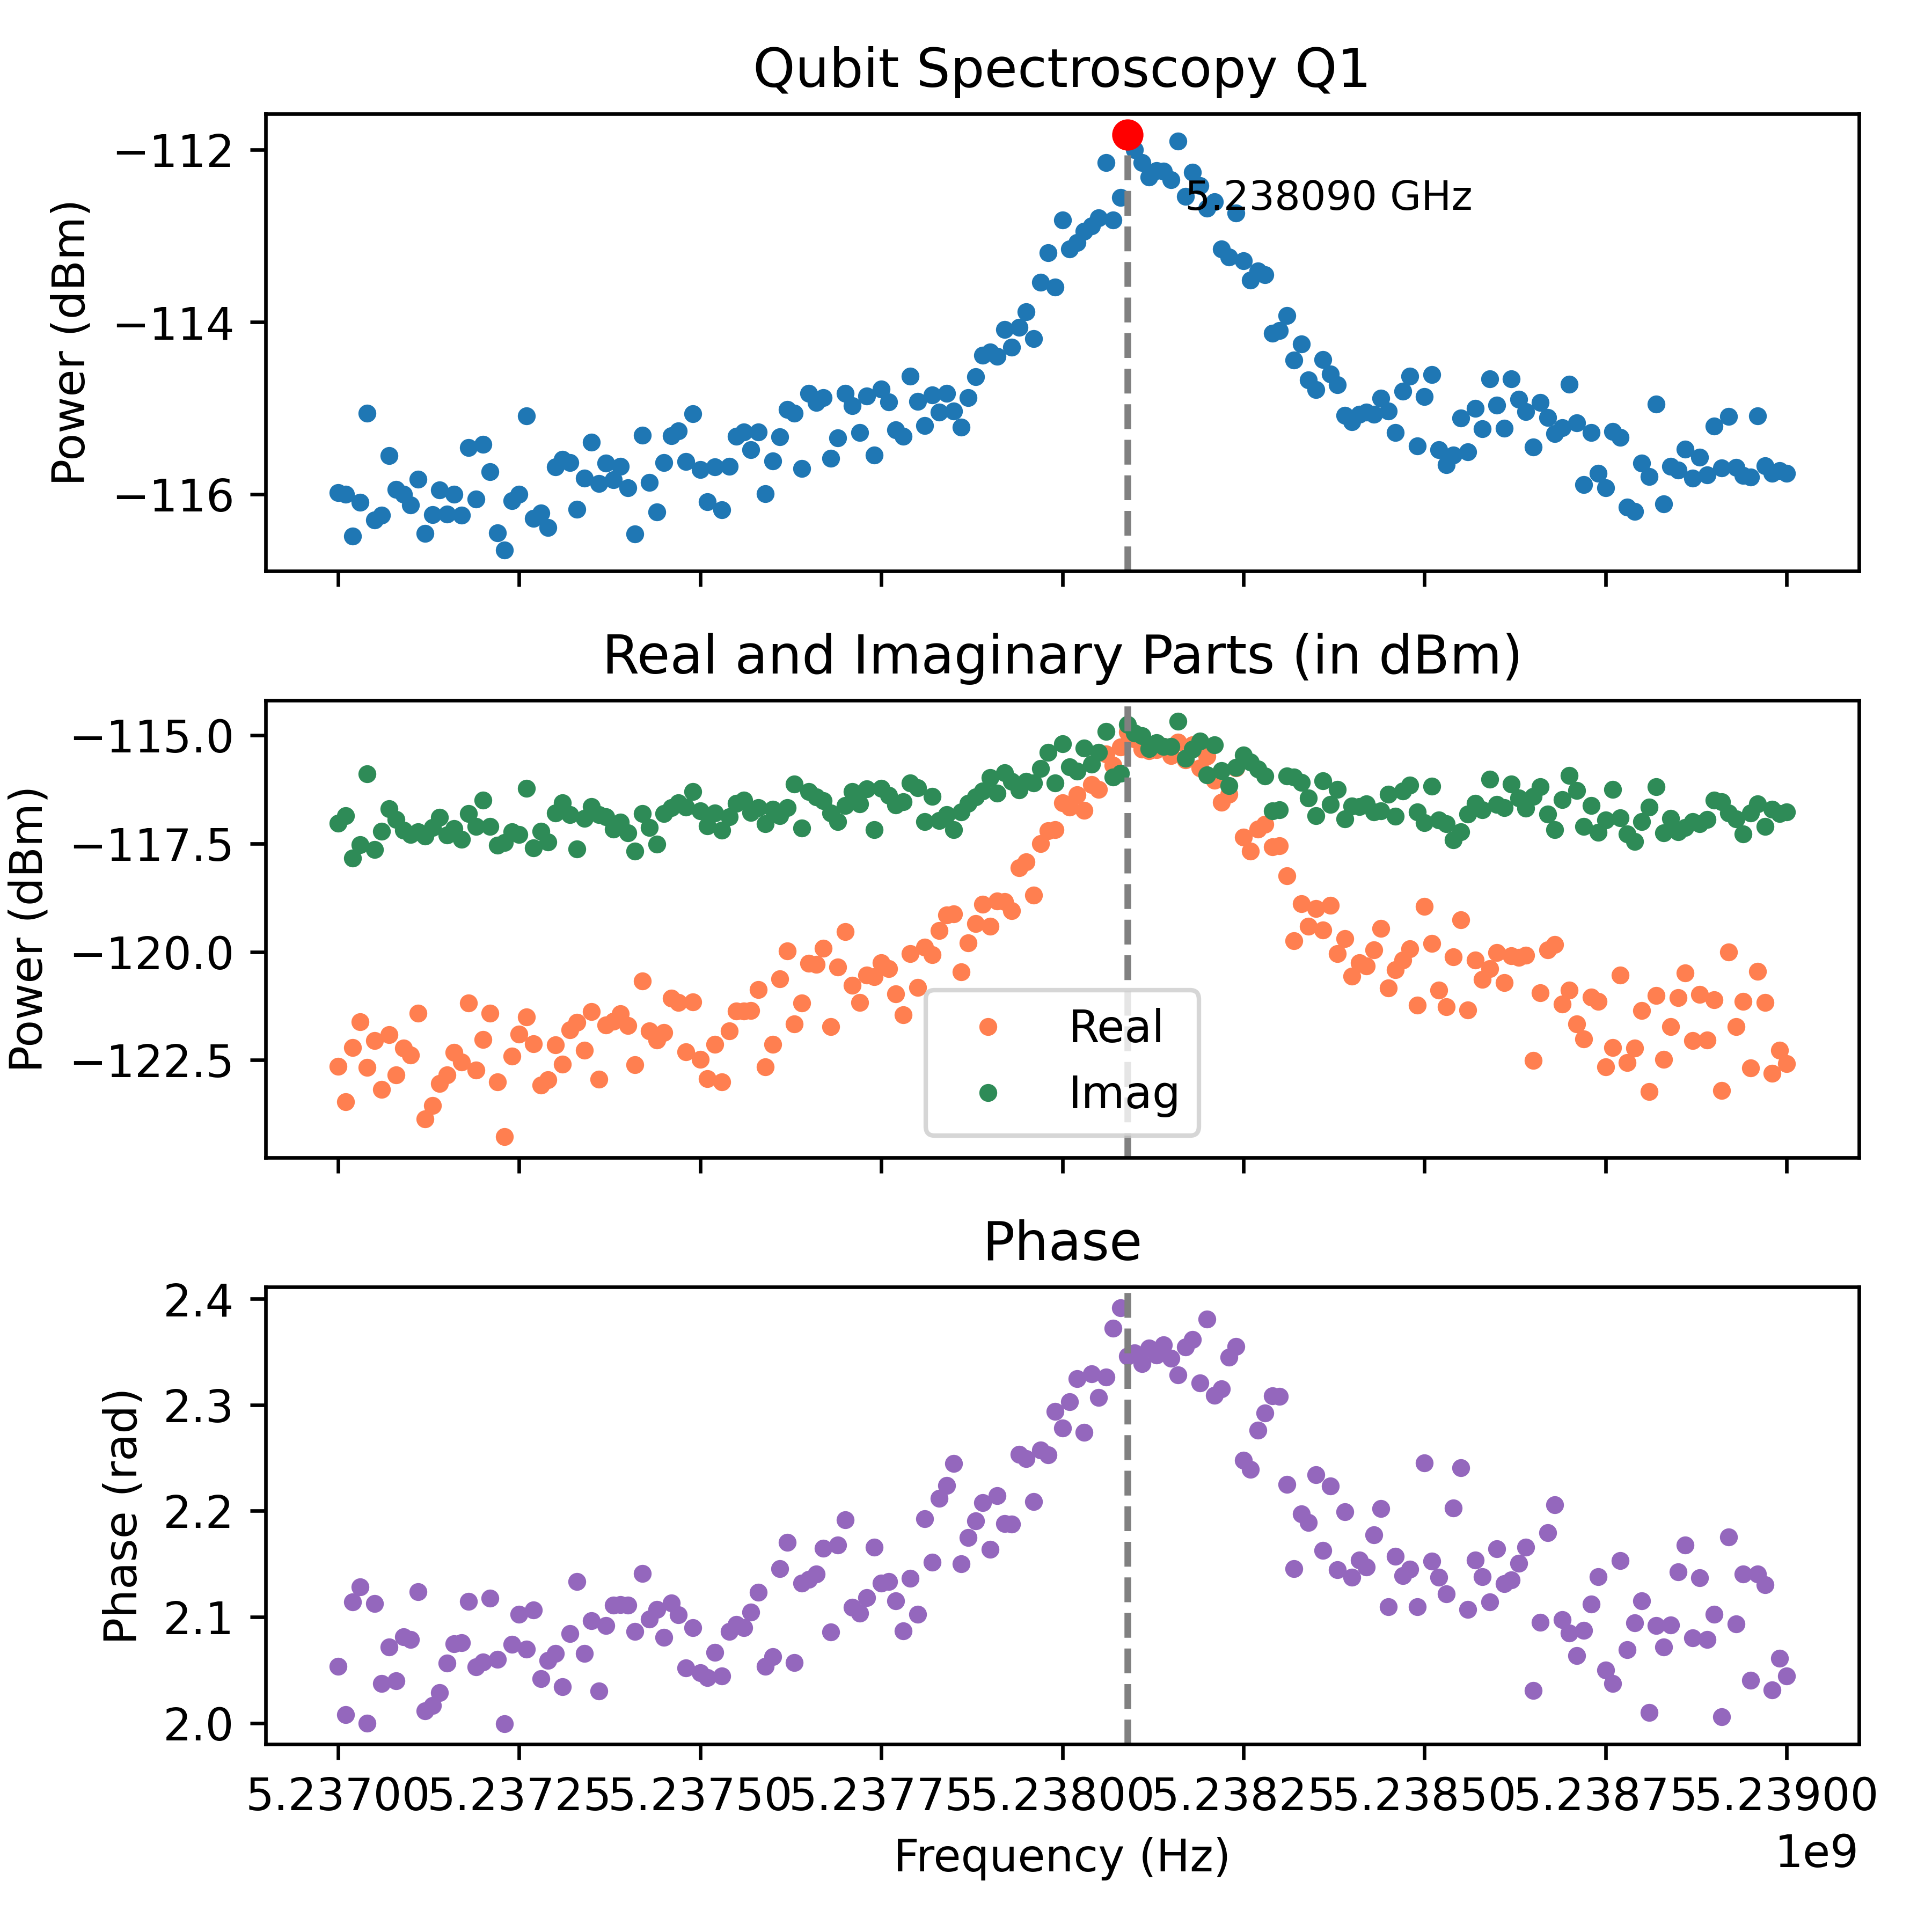

The file beside this chart, header and first rows:
Frequency_Hz, Amplitude_dBm, Real_dBm, Imag_dBm, Phase_rad
5237000000, -116, -122.6, -117, 2.054
5237010000, -116, -123.5, -116.9, 2.008
5237020000, -116.5, -122.2, -117.8, 2.114
5237030000, -116.1, -121.6, -117.5, 2.129
5237040000, -115.1, -122.7, -115.9, 2
5237050000, -116.3, -122, -117.6, 2.113
5237060000, -116.2, -123.2, -117.2, 2.037
5237070000, -115.6, -121.9, -116.7, 2.072
5237080000, -115.9, -122.8, -116.9, 2.04
5237090000, -116, -122.2, -117.2, 2.081
5237100000, -116.1, -122.4, -117.3, 2.079
5237110000, -115.8, -121.4, -117.2, 2.124
5237120000, -116.5, -123.9, -117.3, 2.012
5237130000, -116.2, -123.5, -117.1, 2.017
5237140000, -115.9, -123, -116.9, 2.029
5237150000, -116.2, -122.8, -117.3, 2.057
5237160000, -116, -122.3, -117.2, 2.075
5237170000, -116.2, -122.5, -117.4, 2.076
5237180000, -115.5, -121.2, -116.8, 2.115
5237190000, -116.1, -122.7, -117.1, 2.053
5237200000, -115.4, -122, -116.5, 2.057
5237210000, -115.7, -121.4, -117.1, 2.118
5237220000, -116.4, -123, -117.5, 2.06
5237230000, -116.6, -124.3, -117.5, 1.999
5237240000, -116.1, -122.4, -117.2, 2.074
5237250000, -116, -121.9, -117.3, 2.103
5237260000, -115.1, -121.5, -116.2, 2.07
5237270000, -116.3, -122.1, -117.6, 2.107
5237280000, -116.2, -123.1, -117.2, 2.042
5237290000, -116.4, -123, -117.5, 2.059
5237300000, -115.7, -122.2, -116.8, 2.065
5237310000, -115.6, -122.6, -116.6, 2.034
5237320000, -115.6, -121.8, -116.8, 2.084
5237330000, -116.2, -121.6, -117.6, 2.134
5237340000, -115.8, -122.3, -116.9, 2.066
5237350000, -115.4, -121.4, -116.7, 2.096
5237360000, -115.9, -122.9, -116.8, 2.03
5237370000, -115.6, -121.7, -116.9, 2.092
5237380000, -115.8, -121.6, -117.2, 2.111
5237390000, -115.7, -121.4, -117, 2.112
5237400000, -115.9, -121.7, -117.3, 2.111
5237410000, -116.5, -122.6, -117.7, 2.086
5237420000, -115.3, -120.7, -116.8, 2.141
5237430000, -115.9, -121.8, -117.1, 2.098
5237440000, -116.2, -122, -117.5, 2.107
5237450000, -115.6, -121.9, -116.8, 2.081
5237460000, -115.3, -121.1, -116.7, 2.113
5237470000, -115.3, -121.2, -116.6, 2.102
5237480000, -115.6, -122.3, -116.7, 2.052
5237490000, -115.1, -121.2, -116.3, 2.09
5237500000, -115.7, -122.5, -116.7, 2.047
5237510000, -116.1, -122.9, -117.1, 2.043
5237520000, -115.7, -122.1, -116.8, 2.067
5237530000, -116.2, -123, -117.2, 2.044
5237540000, -115.7, -121.8, -116.9, 2.086
5237550000, -115.3, -121.4, -116.6, 2.093
5237560000, -115.3, -121.4, -116.5, 2.09
5237570000, -115.5, -121.4, -116.8, 2.104
5237580000, -115.3, -120.9, -116.7, 2.123
5237590000, -116, -122.7, -117, 2.053
... 141 more rows
